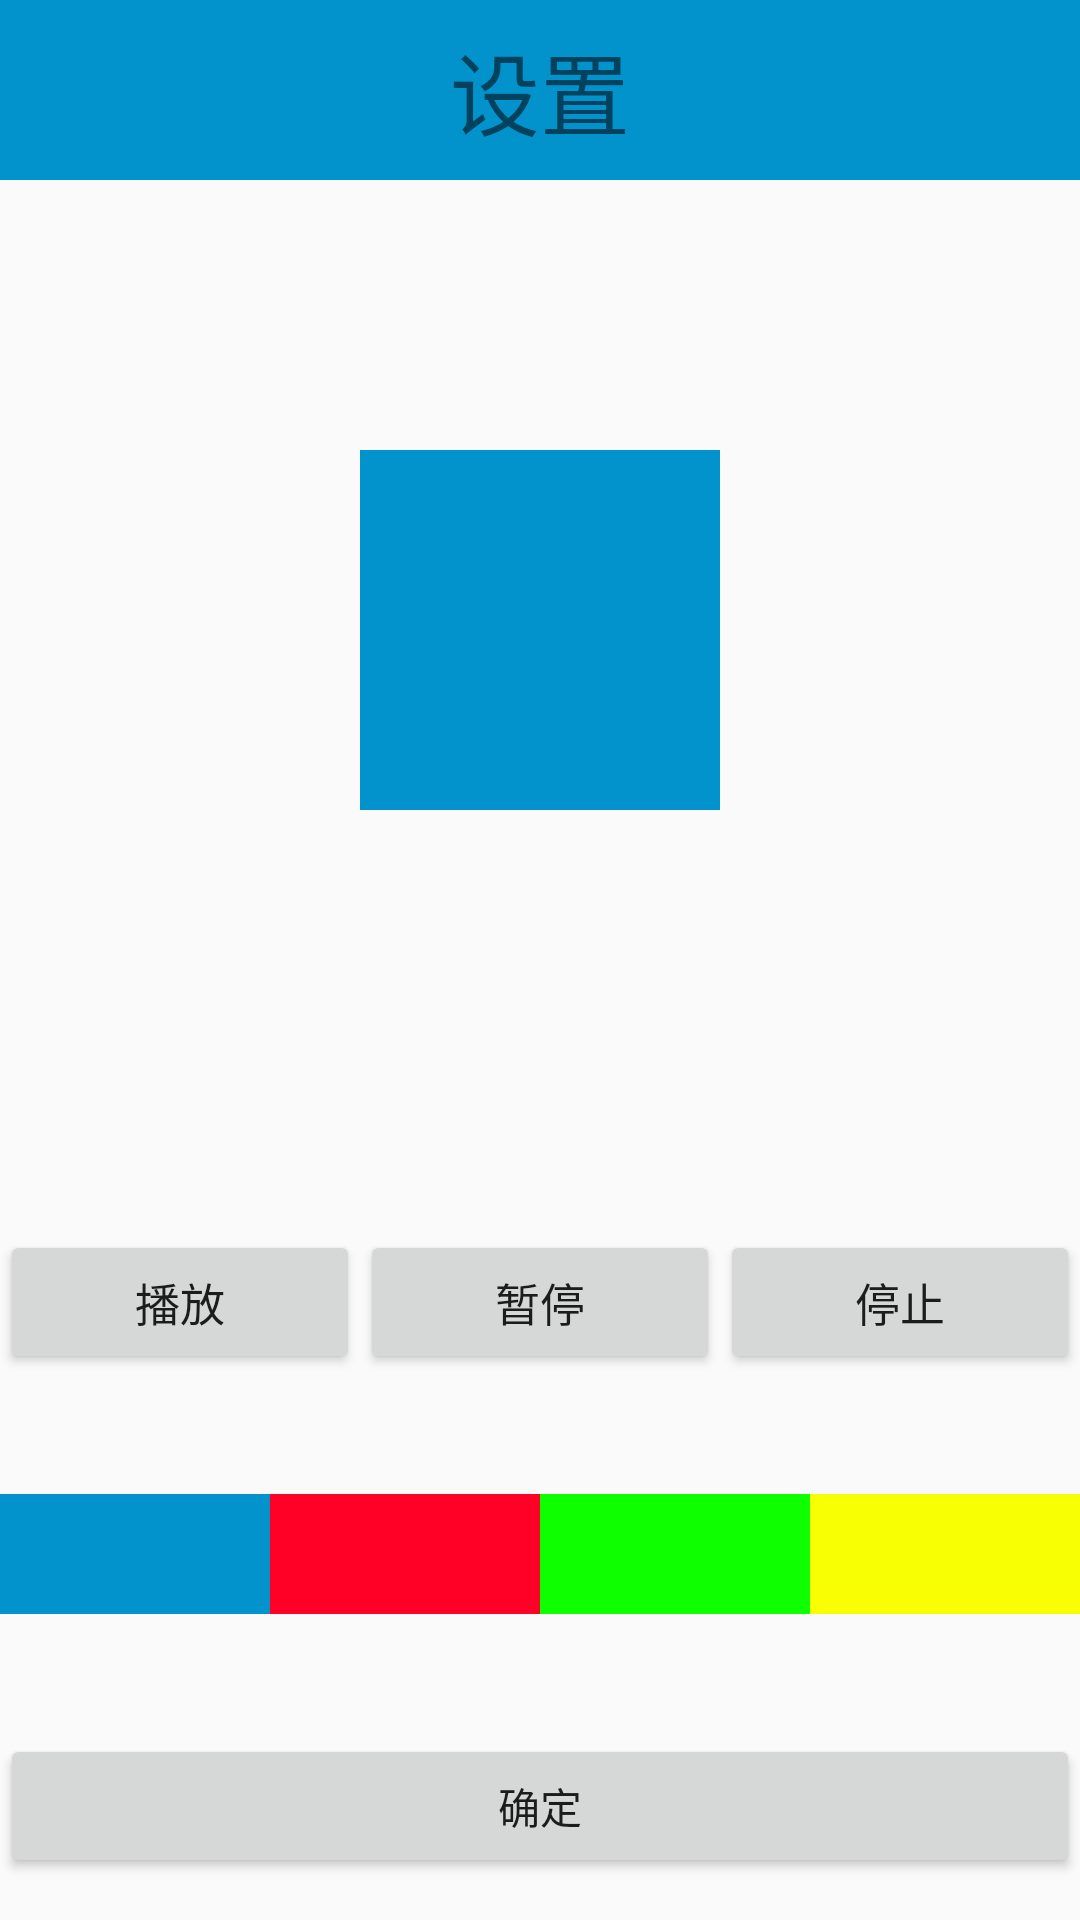

Here is an Android app screen rendered from its layout file. Give the layout XML and the strings, colors and styles it references.
<!-- AndroidManifest.xml: application theme AppTheme -->
<!-- res/layout/activity_set_up.xml -->
<?xml version="1.0" encoding="utf-8"?>
<LinearLayout xmlns:android="http://schemas.android.com/apk/res/android"
    xmlns:tools="http://schemas.android.com/tools"
    android:layout_width="match_parent"
    android:layout_height="match_parent"
    android:orientation="vertical"
    tools:context="edu.feicui.studentsonline.activity.SetUpActivity">

    <TextView
        android:id="@+id/tv_shez_topcolor"
        android:layout_width="match_parent"
        android:layout_height="60dp"
        android:background="#0393cc"
        android:text="设置"
        android:textSize="30sp"
        android:gravity="center" />

    <RelativeLayout
        android:layout_width="match_parent"
        android:layout_height="300dp">

        <TextView
            android:id="@+id/tv_shez_color"
            android:layout_width="120dp"
            android:layout_height="120dp"
            android:layout_centerHorizontal="true"
            android:layout_centerVertical="true"
            android:background="#0393cc"/>
    </RelativeLayout>



    <LinearLayout
        android:layout_width="match_parent"
        android:layout_height="wrap_content"
        android:orientation="horizontal"
        android:layout_marginTop="50dp">

        <Button
            android:id="@+id/btn_shez_ok"
            android:layout_width="0dp"
            android:layout_height="match_parent"
            android:layout_weight="1"
            android:text="播放"
            android:textSize="15sp"/>

        <Button
            android:id="@+id/btn_shez_zant"
            android:layout_width="0dp"
            android:layout_height="match_parent"
            android:layout_weight="1"
            android:text="暂停"
            android:textSize="15sp"/>

        <Button
            android:id="@+id/btn_shez_stop"
            android:layout_width="0dp"
            android:layout_height="match_parent"
            android:layout_weight="1"
            android:text="停止"
            android:textSize="15sp"/>


    </LinearLayout>


    <LinearLayout
        android:layout_width="match_parent"
        android:layout_height="40dp"
        android:orientation="horizontal"
        android:layout_marginTop="40dp">

        <TextView
            android:id="@+id/tv_color_lan"
            android:layout_width="0dp"
            android:layout_height="match_parent"
            android:layout_weight="1"
            android:background="#0393cc"/>

        <TextView
            android:id="@+id/tv_color_hong"
            android:layout_width="0dp"
            android:layout_height="match_parent"
            android:layout_weight="1"
            android:background="#ff0026"/>

        <TextView
            android:id="@+id/tv_color_lv"
            android:layout_width="0dp"
            android:layout_height="match_parent"
            android:layout_weight="1"
            android:background="#0dff00"/>

        <TextView
            android:id="@+id/tv_color_huang"
            android:layout_width="0dp"
            android:layout_height="match_parent"
            android:layout_weight="1"
            android:background="#f7ff02"/>


    </LinearLayout>


    <Button
        android:id="@+id/btn_shez_true"
        android:layout_width="match_parent"
        android:layout_height="wrap_content"
        android:layout_marginTop="40dp"
        android:text="确定" />

</LinearLayout>
<!-- resources referenced by this layout -->
<resources>
  <style name="AppTheme" parent="Theme.AppCompat.Light.NoActionBar">
          
          <item name="colorPrimary">@color/colorPrimary</item>
          <item name="colorPrimaryDark">@color/colorPrimaryDark</item>
          <item name="colorAccent">@color/colorAccent</item>
          <item name="actionOverflowMenuStyle">@style/MenuStyle</item>
      </style>
  <style name="MenuStyle" parent="@style/Widget.AppCompat.Light.PopupMenu.Overflow">
          <item name="android:dropDownVerticalOffset">?attr/actionBarSize</item>
      </style>
  <!-- not gathered from this repository: default colours our renderer supplied (Android Studio template values) -->
  <color name="colorPrimary">#FF6200EE</color>
  <color name="colorPrimaryDark">#FF3700B3</color>
  <color name="colorAccent">#FF03DAC5</color>
</resources>
